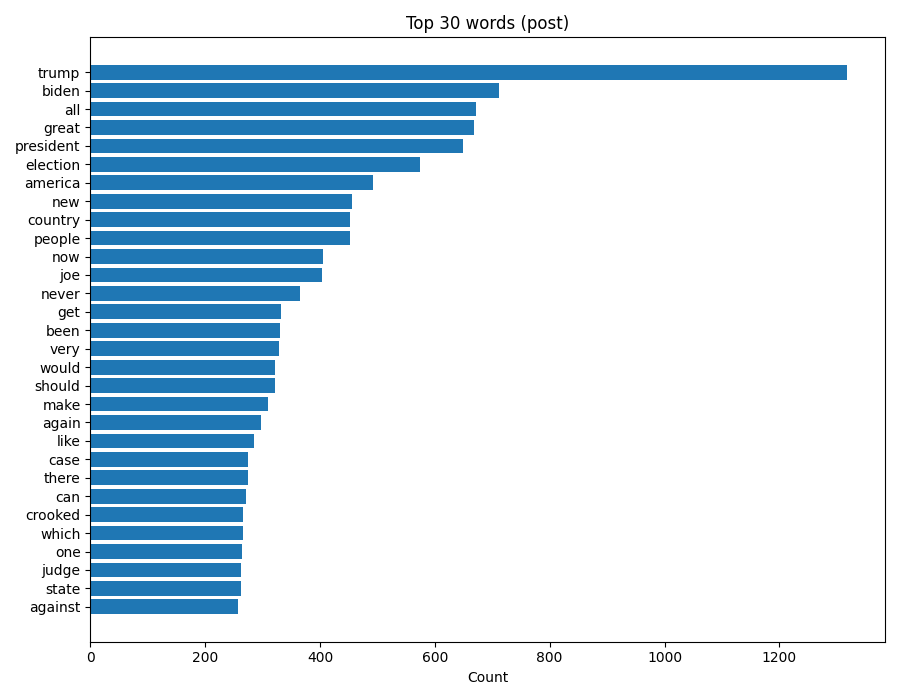

Data behind this chart, as committed beside it:
word, count
trump, 1318
biden, 711
all, 671
great, 668
president, 649
election, 575
america, 492
new, 455
country, 453
people, 452
now, 406
joe, 404
never, 366
get, 332
been, 331
very, 329
would, 322
should, 321
make, 310
again, 298
like, 285
there, 274
case, 274
can, 271
which, 266
crooked, 266
one, 265
state, 262
judge, 262
against, 258
